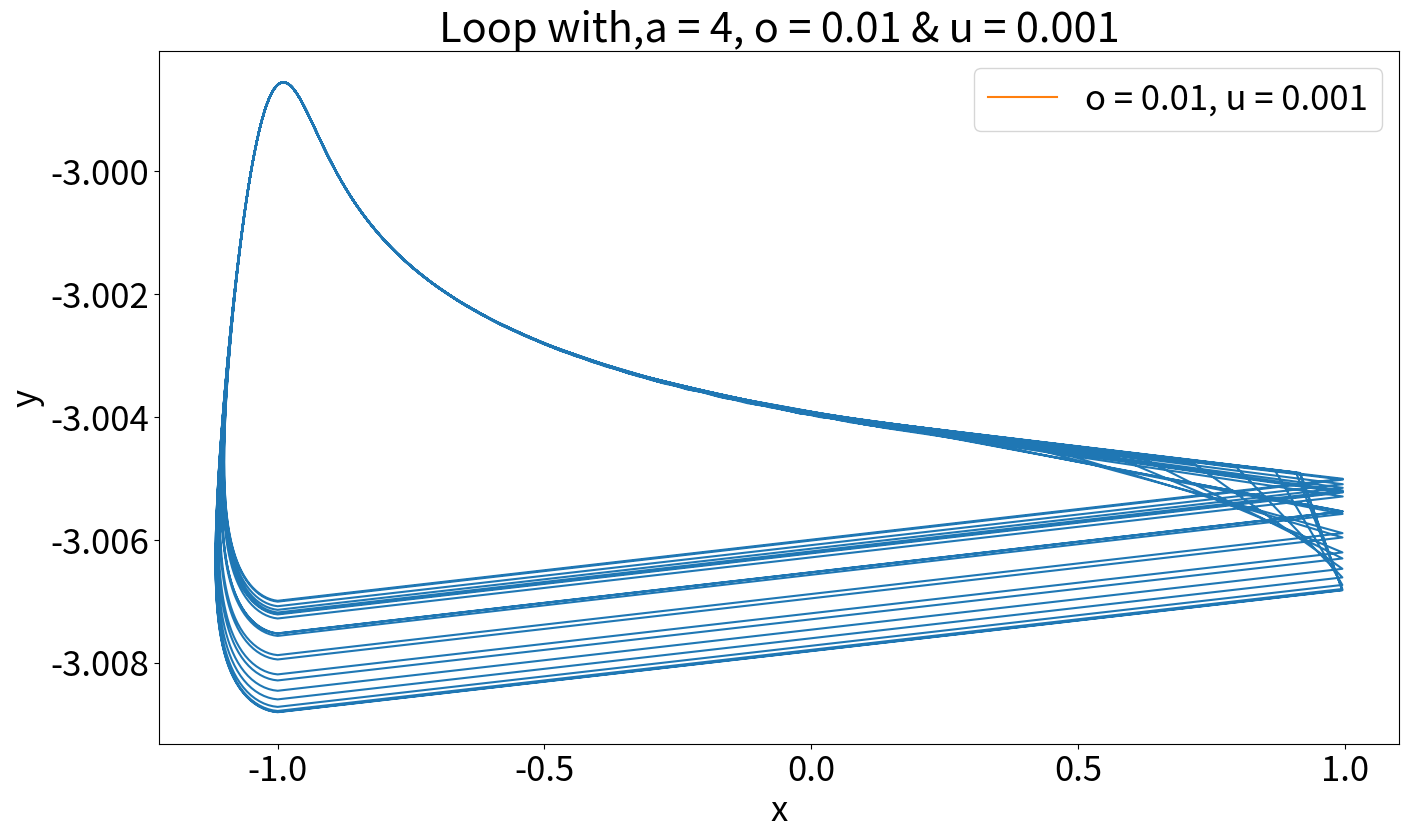

Python code for this plot:

"""

Filename: Spike_and_burst_of_neuron_different_parameters.py
[redacted]
Date: February 29th, 2024
Description:
    Create a map for different scenario of spiking and bursting of the neuron, 
    with different value of a, o, and u
        In this script, a = 4, o = 0.01, u = 0.001 
        
"""

import matplotlib.pyplot as plt 

# Set the value of parameters a, sigma (o), and meu (u) 
a = 4
o = 0.01
u = 0.001
 

X = []
Y = []

# Give x and y a value as the initial conditions

x = -1.2
y = -3.93

# Define a function to represent f(x,y)

def nonlinear_function(a,x,y):
    if x <= 0:
        return (a / (1-x)) + y
    elif x < (a+y):
        return (a+y)
    else:
        return -1 
   # return nonlinear_function 
   
# Create a for loop to get rid of the transient

for n in range(200000):      
    print(n,x,y)
    x1 = nonlinear_function(a, x, y)
    y1 = y - u*(x+1) + (u*o)
    
    x = x1
    y = y1
    
# Create another for loop to plot the map without the transient

for n in range(4000):
    print(n,x,y)
    x1 = nonlinear_function(a, x, y)
    y1 = y - u*(x+1) + (u*o)
    
    X.append(x1)
    Y.append(y1)
    
    x = x1
    y = y1

# Plot the map

fig, (ax1) = plt.subplots(1, 1, figsize=(16, 9))
                               #sharex=True)
ax1.plot(X,Y)#',k', alpha=.25)

plt.plot(x, y1, label='o = 0.01, u = 0.001')  # Label for the first line

# Increase the size of tick labels on both x and y axes
plt.xticks(fontsize=25)  # Adjust the fontsize as needed
plt.yticks(fontsize=25)  # Adjust the fontsize as needed

# Adding labels and title
plt.xlabel('x', fontsize=25)  # Adjust the fontsize as needed
plt.ylabel('y', fontsize=25)  # Adjust the fontsize as needed
plt.title('Loop with,a = 4, o = 0.01 & u = 0.001', fontsize=30)  # Adjust the fontsize as needed

plt.legend(fontsize = 25) # Adjust the fontsize as needed 




